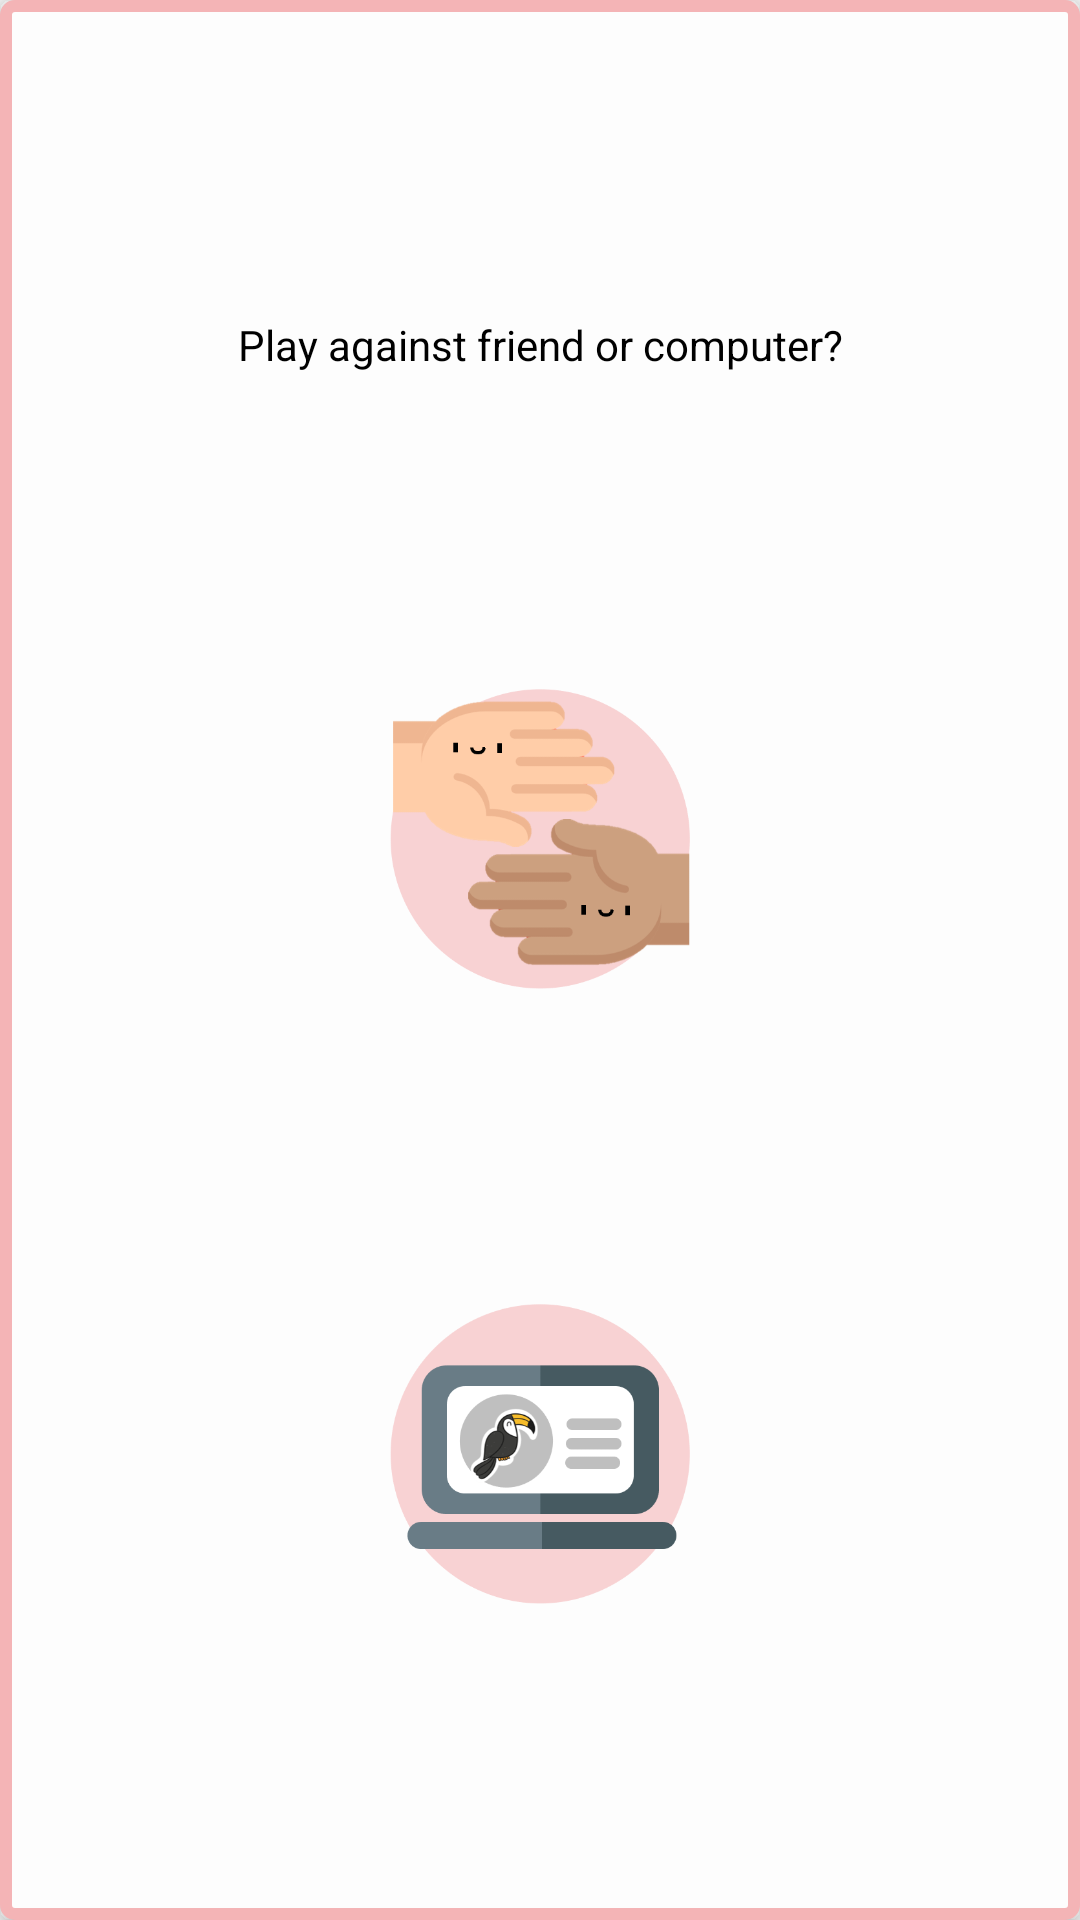

Here is an Android app screen rendered from its layout file. Give the layout XML and the strings, colors and styles it references.
<!-- AndroidManifest.xml: application theme AppTheme -->
<!-- res/layout/lay_choose_player_popup_rival_type.xml -->
<?xml version="1.0" encoding="utf-8"?>
<android.support.constraint.ConstraintLayout xmlns:android="http://schemas.android.com/apk/res/android"
    xmlns:app="http://schemas.android.com/apk/res-auto"
    xmlns:tools="http://schemas.android.com/tools"
    android:id="@+id/rl_popup"
    android:layout_width="match_parent"
    android:layout_height="match_parent"
    android:layout_marginHorizontal="10dp"
    android:layout_marginVertical="10dp"
    android:background="@drawable/drw_fill_white_border_red"
    android:elevation="5dp">


    android:layout_width="match_parent"
    android:layout_height="match_parent">


    <TextView
        android:id="@+id/tv_rivalType"
        android:layout_width="match_parent"
        android:layout_height="wrap_content"
        android:layout_alignParentStart="true"
        android:layout_alignParentLeft="true"
        android:layout_alignParentTop="true"
        android:layout_alignParentEnd="true"
        android:layout_alignParentRight="true"
        android:gravity="center"
        android:text="@string/tv_rivalType"
        android:textAlignment="center"
        android:textColor="@color/colorBlack"
        app:layout_constraintBottom_toTopOf="@+id/btn_friend"
        app:layout_constraintEnd_toEndOf="parent"
        app:layout_constraintHorizontal_bias="0.5"
        app:layout_constraintStart_toStartOf="parent"
        app:layout_constraintTop_toTopOf="parent" />

    <Button
        android:id="@+id/btn_friend"
        android:layout_width="100dp"
        android:layout_height="100dp"
        android:background="@drawable/t000_friend"
        android:gravity="center"
        android:textAlignment="center"
        app:layout_constraintBottom_toTopOf="@+id/btn_computer"
        app:layout_constraintEnd_toEndOf="parent"
        app:layout_constraintHorizontal_bias="0.5"
        app:layout_constraintStart_toStartOf="parent"
        app:layout_constraintTop_toBottomOf="@+id/tv_rivalType" />

    <Button
        android:id="@+id/btn_computer"
        android:layout_width="100dp"
        android:layout_height="100dp"
        android:background="@drawable/t000_computer"
        android:gravity="center"
        android:textAlignment="center"
        app:layout_constraintBottom_toBottomOf="parent"
        app:layout_constraintEnd_toEndOf="parent"
        app:layout_constraintHorizontal_bias="0.5"
        app:layout_constraintStart_toStartOf="parent"
        app:layout_constraintTop_toBottomOf="@+id/btn_friend" />


</android.support.constraint.ConstraintLayout>
<!-- resources referenced by this layout -->
<resources>
  <color name="colorBlack">#000000</color>
  <!-- drawable drw_fill_white_border_red (drawable) -->
  <?xml version="1.0" encoding="utf-8"?>
  <selector xmlns:android="http://schemas.android.com/apk/res/android">
  
      <item>
          <shape xmlns:android="http://schemas.android.com/apk/res/android"
              android:shape="rectangle">
              <gradient android:startColor="@color/colorWhiteBright"
                  android:endColor="@color/colorWhiteBright"
                  android:angle="270" />
              <corners android:radius="3dp" />
              <stroke android:width="12px" android:color="@color/colorRedMedium" />
          </shape>
      </item>
  
  </selector>
  <!-- drawable t000_computer: png bitmap (drawable, 29689 bytes) -->
  <!-- drawable t000_friend: png bitmap (drawable, 34895 bytes) -->
  <string name="tv_rivalType">Play against friend or computer?</string>
  <style name="AppTheme" parent="Theme.AppCompat.Light.DarkActionBar">
          <item name="colorPrimary">@color/colorPinkDark</item>
          <item name="colorPrimaryDark">@color/colorPinkDarker</item>
          <item name="colorAccent">@color/colorAccent</item>
          <item name="android:textAllCaps">false</item>
      </style>
  <color name="colorWhiteBright">#FDFDFD</color>
  <color name="colorRedMedium">#F4B4B6</color>
  <color name="colorPinkDark">#F49DB9</color>
  <color name="colorPinkDarker">#F392B1</color>
  <color name="colorAccent">#FF4081</color>
</resources>
